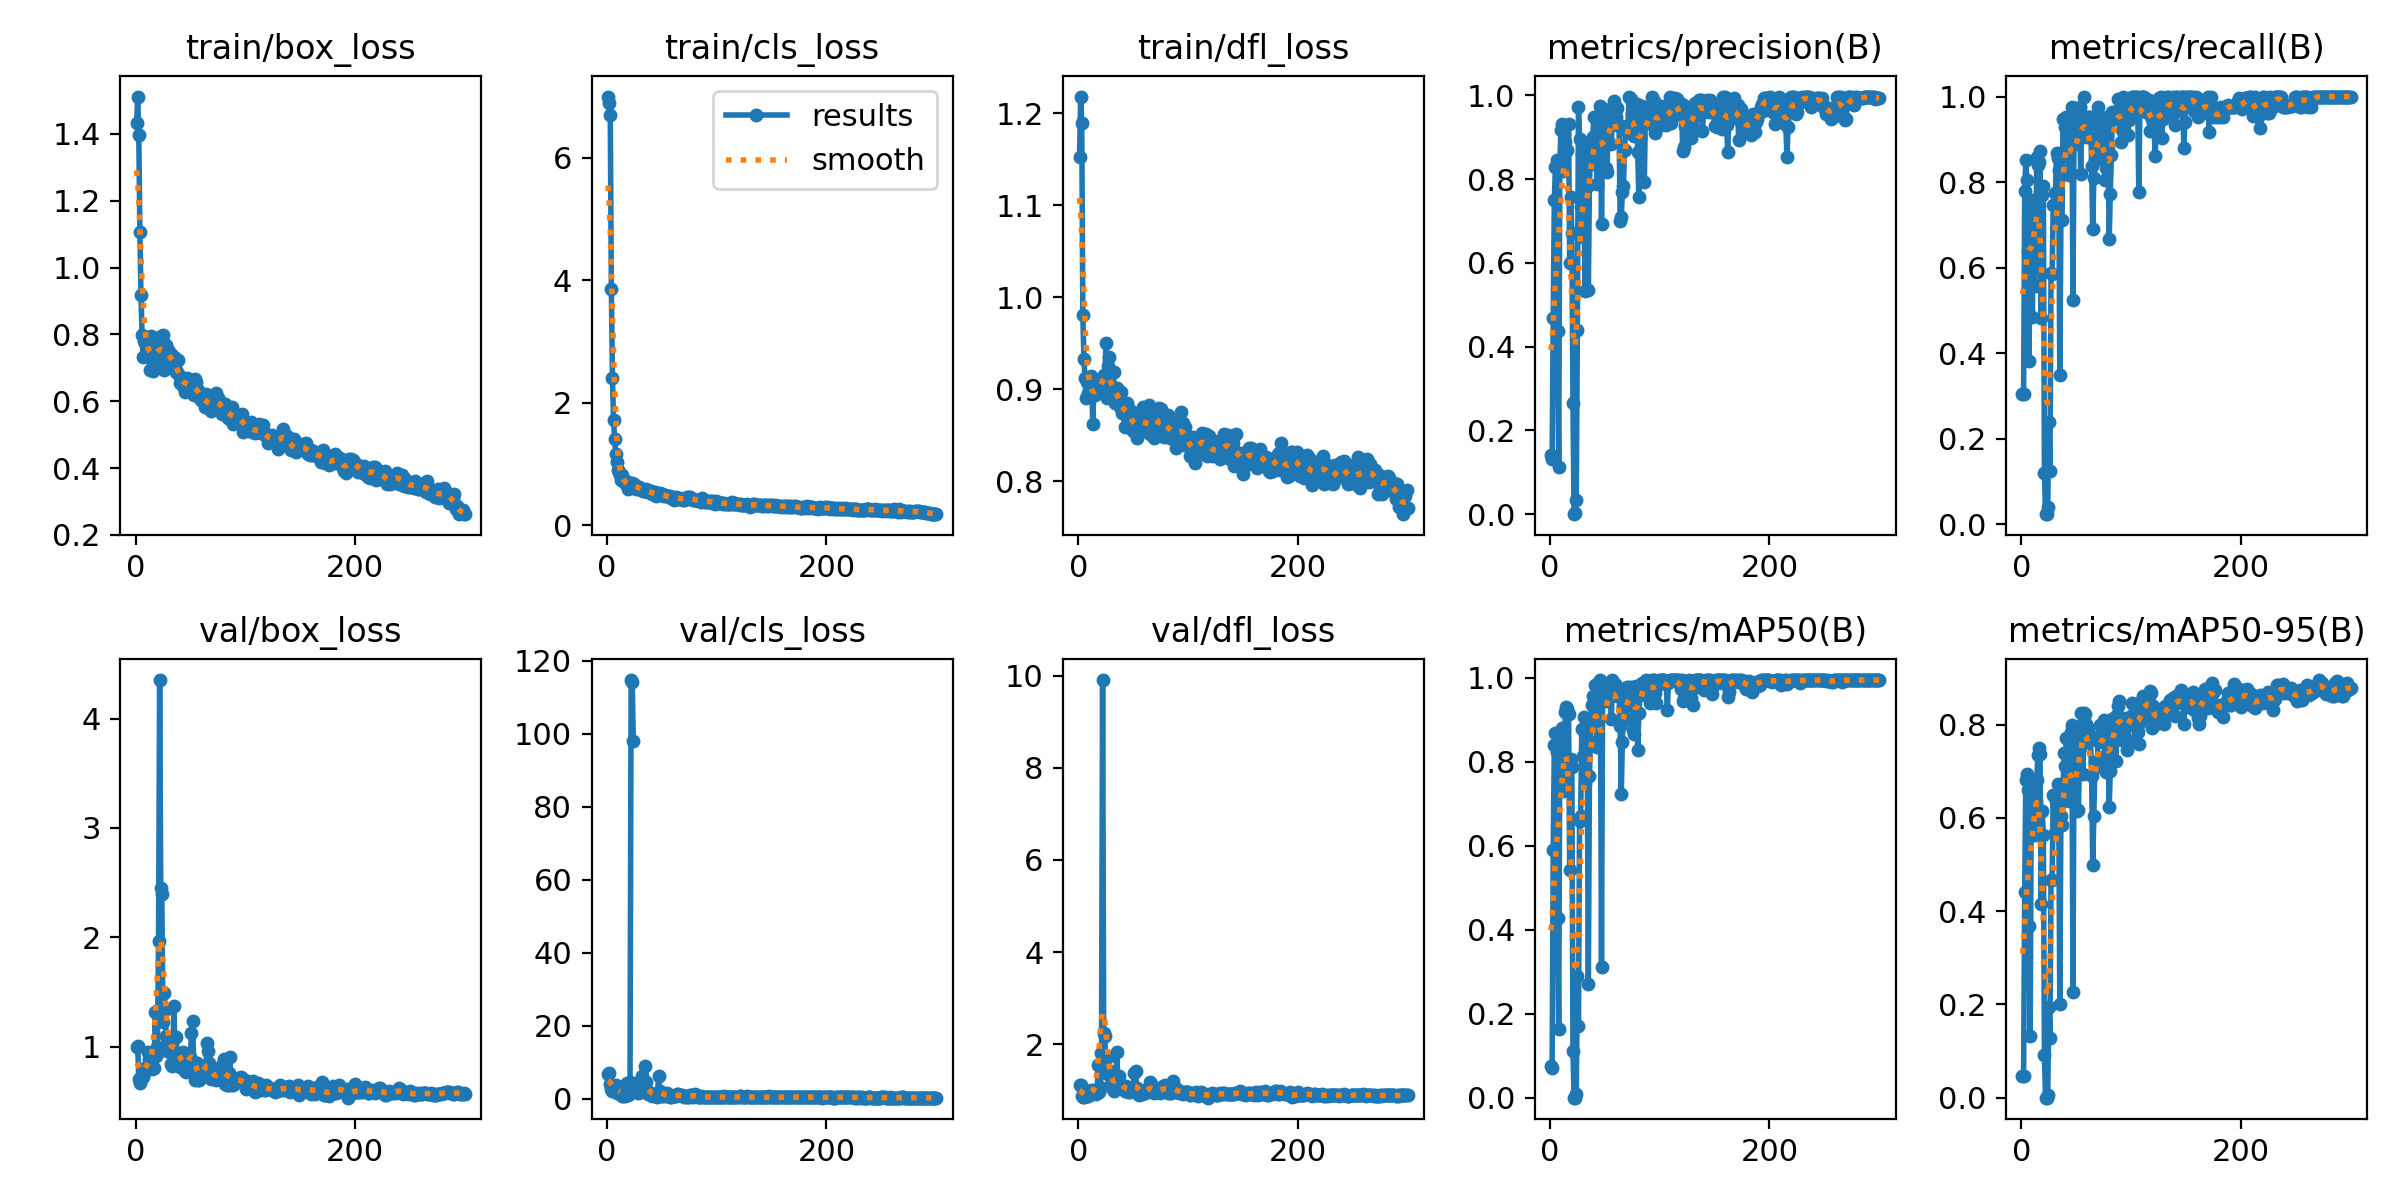

The table this chart was drawn from, first rows:
epoch, time, train/box_loss, train/cls_loss, train/dfl_loss, metrics/precision(B), metrics/recall(B), metrics/mAP50(B), metrics/mAP50-95(B), val/box_loss, val/cls_loss, val/dfl_loss, lr/pg0, lr/pg1, lr/pg2
1, 4.76, 1.434, 7.001, 1.153, 0.1408, 0.3036, 0.07666, 0.04702, 0.9983, 6.794, 1.125, 4.287e-05, 4.287e-05, 4.287e-05
2, 7.363, 1.512, 6.888, 1.218, 0.131, 0.3036, 0.07075, 0.04586, 1.006, 6.912, 1.128, 9.96999e-05, 9.96999e-05, 9.96999e-05
3, 10.03, 1.398, 6.706, 1.189, 0.4685, 0.7798, 0.5906, 0.4405, 0.7021, 4.027, 0.8821, 0.0001562, 0.0001562, 0.0001562
4, 12.86, 1.106, 3.857, 0.9803, 0.7491, 0.8512, 0.84, 0.6815, 0.667, 2.553, 0.8505, 0.0002122, 0.0002122, 0.0002122
5, 15.69, 0.9165, 2.403, 0.9329, 0.8276, 0.8045, 0.868, 0.6953, 0.7197, 2.246, 0.8597, 0.0002679, 0.0002679, 0.0002679
6, 18.49, 0.7982, 1.716, 0.9125, 0.8451, 0.6367, 0.8238, 0.6589, 0.7395, 2.505, 0.8763, 0.0003232, 0.0003232, 0.0003232
7, 21.25, 0.7316, 1.407, 0.8901, 0.4375, 0.381, 0.429, 0.3679, 0.7205, 3.273, 0.8733, 0.0003782, 0.0003782, 0.0003782
8, 24, 0.7808, 1.171, 0.9078, 0.1129, 0.7262, 0.1641, 0.1317, 0.758, 3.722, 0.8819, 0.0004328, 0.0004328, 0.0004328
9, 26.72, 0.7732, 1.027, 0.8955, 0.833, 0.7321, 0.8468, 0.6522, 0.7963, 1.646, 0.8789, 0.0004869, 0.0004869, 0.0004869
10, 29.43, 0.7924, 0.8982, 0.9068, 0.9175, 0.4848, 0.7668, 0.603, 0.8125, 2.561, 0.8938, 0.0005408, 0.0005408, 0.0005408
11, 32.13, 0.7336, 0.8684, 0.9146, 0.931, 0.7574, 0.8804, 0.6574, 0.9532, 2.149, 1.008, 0.0005942, 0.0005942, 0.0005942
12, 34.84, 0.7519, 0.8234, 0.9126, 0.8182, 0.5564, 0.7295, 0.5637, 0.884, 1.834, 0.9284, 0.0006473, 0.0006473, 0.0006473
13, 37.54, 0.6925, 0.7335, 0.8625, 0.908, 0.6343, 0.8107, 0.6349, 0.9062, 1.929, 0.9505, 0.0006999, 0.0006999, 0.0006999
14, 40.26, 0.7951, 0.8187, 0.896, 0.8892, 0.8588, 0.9187, 0.6806, 0.866, 0.776, 1.007, 0.0007522, 0.0007522, 0.0007522
15, 43.04, 0.7478, 0.7207, 0.894, 0.867, 0.8409, 0.9307, 0.7342, 0.7971, 0.8574, 0.9509, 0.0008042, 0.0008042, 0.0008042
16, 45.83, 0.691, 0.6913, 0.9023, 0.8684, 0.8466, 0.925, 0.7494, 0.8058, 0.7825, 0.9319, 0.0008557, 0.0008557, 0.0008557
17, 48.55, 0.7556, 0.7221, 0.8985, 0.9315, 0.8722, 0.914, 0.7372, 0.8025, 1.315, 0.9484, 0.0009069, 0.0009069, 0.0009069
18, 51.23, 0.7432, 0.6787, 0.9038, 0.5985, 0.4821, 0.5427, 0.4154, 1.319, 4.181, 1.545, 0.0009577, 0.0009577, 0.0009577
19, 53.92, 0.7157, 0.5912, 0.9003, 0.7583, 0.7702, 0.8071, 0.6141, 0.9176, 1.11, 0.9607, 0.001008, 0.001008, 0.001008
20, 56.62, 0.7424, 0.6459, 0.9004, 0.6723, 0.7912, 0.7878, 0.5641, 0.9973, 1.34, 1.07, 0.001058, 0.001058, 0.001058
21, 59.31, 0.7706, 0.6951, 0.8996, 0.2647, 0.1191, 0.1119, 0.09084, 1.97, 4.652, 1.811, 0.001108, 0.001108, 0.001108
22, 62.01, 0.7508, 0.6404, 0.9098, 0.00032, 0.02381, 0.00019, 0.00013, 4.352, 114.7, 9.902, 0.001157, 0.001157, 0.001157
23, 64.72, 0.796, 0.6935, 0.9149, 0.00284, 0.02381, 0.00057, 0.00041, 2.452, 114, 2.246, 0.001206, 0.001206, 0.001206
24, 67.41, 0.7359, 0.6641, 0.9047, 0.03532, 0.04167, 0.00834, 0.00542, 2.395, 98.03, 2.183, 0.001255, 0.001255, 0.001255
25, 70.12, 0.7984, 0.6717, 0.95, 0.4398, 0.2381, 0.29, 0.195, 1.227, inf, 1.384, 0.001303, 0.001303, 0.001303
26, 72.83, 0.6929, 0.5988, 0.8904, 0.9708, 0.125, 0.1717, 0.1282, 1.494, 3.259, 1.468, 0.001311, 0.001311, 0.001311
27, 75.54, 0.7688, 0.6102, 0.9247, 0.8946, 0.5877, 0.6589, 0.4664, 1.333, 2.214, 1.732, 0.001306, 0.001306, 0.001306
28, 78.23, 0.7683, 0.6283, 0.935, 0.7342, 0.5861, 0.6706, 0.4661, 1.093, 1.547, 1.336, 0.001302, 0.001302, 0.001302
29, 80.94, 0.721, 0.6312, 0.8979, 0.8594, 0.7477, 0.8773, 0.6486, 0.9629, 4.607, 1.107, 0.001297, 0.001297, 0.001297
30, 83.63, 0.7539, 0.6111, 0.8965, 0.6613, 0.7468, 0.8137, 0.565, 1.046, 4.226, 1.121, 0.001292, 0.001292, 0.001292
31, 86.36, 0.7354, 0.5811, 0.8957, 0.7653, 0.7743, 0.9071, 0.643, 1.042, 1.834, 1.047, 0.001288, 0.001288, 0.001288
32, 89.07, 0.7407, 0.584, 0.9182, 0.5332, 0.8673, 0.7507, 0.5987, 0.8414, 6.282, 0.9853, 0.001283, 0.001283, 0.001283
33, 91.78, 0.714, 0.5684, 0.8848, 0.8544, 0.8571, 0.8841, 0.6724, 0.824, 2.165, 1.094, 0.001278, 0.001278, 0.001278
34, 94.48, 0.7219, 0.5528, 0.8999, 0.8824, 0.8273, 0.8431, 0.6272, 0.9121, 2.392, 1.165, 0.001273, 0.001273, 0.001273
35, 97.2, 0.7313, 0.5608, 0.9013, 0.5343, 0.3486, 0.2717, 0.202, 1.371, 9.024, 1.827, 0.001269, 0.001269, 0.001269
36, 99.91, 0.7054, 0.588, 0.8915, 0.7869, 0.7114, 0.7673, 0.605, 0.9346, 4.466, 1.105, 0.001264, 0.001264, 0.001264
37, 102.6, 0.6889, 0.5487, 0.8901, 0.8605, 0.7109, 0.8482, 0.5856, 1.091, 1.326, 1.321, 0.001259, 0.001259, 0.001259
38, 105.4, 0.6872, 0.5475, 0.8812, 0.8352, 0.9478, 0.9366, 0.6698, 0.9434, 1.912, 1.052, 0.001255, 0.001255, 0.001255
39, 108.1, 0.7231, 0.5582, 0.8973, 0.9001, 0.8736, 0.956, 0.7388, 0.8931, 1.532, 1.125, 0.00125, 0.00125, 0.00125
40, 110.9, 0.6797, 0.5571, 0.8743, 0.9476, 0.9286, 0.9314, 0.7107, 0.8597, 1.361, 1.1, 0.001245, 0.001245, 0.001245
41, 113.6, 0.6552, 0.5077, 0.8757, 0.9489, 0.9524, 0.9843, 0.7707, 0.8136, 0.6607, 1.038, 0.00124, 0.00124, 0.00124
42, 116.4, 0.6538, 0.5114, 0.8591, 0.894, 0.9135, 0.9578, 0.7128, 0.9194, 1.122, 0.9988, 0.001236, 0.001236, 0.001236
43, 119.2, 0.6463, 0.5124, 0.8782, 0.7885, 0.8166, 0.8347, 0.6362, 0.9529, 1.246, 1.102, 0.001231, 0.001231, 0.001231
44, 121.9, 0.6661, 0.5437, 0.8848, 0.866, 0.9038, 0.9397, 0.7487, 0.8275, 0.9561, 1.06, 0.001226, 0.001226, 0.001226
45, 124.6, 0.627, 0.4859, 0.8769, 0.929, 0.9535, 0.9898, 0.7849, 0.7742, 0.6416, 0.9757, 0.001222, 0.001222, 0.001222
46, 127.4, 0.656, 0.4973, 0.8723, 0.9742, 0.9762, 0.9941, 0.799, 0.7634, 0.5893, 0.9827, 0.001217, 0.001217, 0.001217
47, 130.3, 0.6682, 0.5113, 0.877, 0.6926, 0.5238, 0.3112, 0.2269, 0.8583, 6.285, 0.9598, 0.001212, 0.001212, 0.001212
48, 133.3, 0.6559, 0.5218, 0.8715, 0.9126, 0.9345, 0.9675, 0.789, 0.7724, 2.117, 0.9828, 0.001207, 0.001207, 0.001207
49, 136.1, 0.6407, 0.4979, 0.8578, 0.9664, 0.8884, 0.9619, 0.7658, 0.8166, 1.144, 0.9838, 0.001203, 0.001203, 0.001203
50, 139, 0.6547, 0.505, 0.8551, 0.9568, 0.9345, 0.9831, 0.7551, 0.9016, 0.6811, 1.06, 0.001198, 0.001198, 0.001198
51, 141.9, 0.6631, 0.4965, 0.8679, 0.8268, 0.9167, 0.9458, 0.6139, 1.129, 0.8797, 1.371, 0.001193, 0.001193, 0.001193
52, 144.7, 0.6224, 0.483, 0.8543, 0.8158, 0.9163, 0.9509, 0.6171, 1.232, 1.157, 1.422, 0.001189, 0.001189, 0.001189
53, 147.6, 0.6195, 0.4875, 0.8465, 0.9239, 0.9762, 0.9606, 0.7494, 0.863, 1.208, 1.05, 0.001184, 0.001184, 0.001184
54, 150.6, 0.6674, 0.4789, 0.8739, 0.9389, 0.8193, 0.9696, 0.8257, 0.6958, 0.8764, 0.934, 0.001179, 0.001179, 0.001179
55, 153.4, 0.6586, 0.4857, 0.8729, 0.9284, 0.9524, 0.9602, 0.7983, 0.7265, 1.693, 0.909, 0.001174, 0.001174, 0.001174
56, 156.4, 0.6304, 0.4744, 0.8739, 0.8838, 0.9048, 0.9034, 0.6936, 0.8495, 0.8876, 1.014, 0.00117, 0.00117, 0.00117
57, 159.2, 0.6338, 0.4739, 0.8572, 0.9621, 1, 0.995, 0.8255, 0.6968, 0.5809, 0.929, 0.001165, 0.001165, 0.001165
58, 162, 0.6192, 0.4438, 0.8583, 0.9866, 0.9286, 0.9817, 0.8223, 0.6975, 0.5279, 0.9181, 0.00116, 0.00116, 0.00116
59, 164.8, 0.61, 0.4572, 0.8803, 0.9596, 0.9286, 0.9866, 0.8018, 0.7468, 0.6319, 0.9364, 0.001155, 0.001155, 0.001155
60, 167.7, 0.6034, 0.4382, 0.8543, 0.9471, 0.9048, 0.9622, 0.7624, 0.741, 0.641, 0.9445, 0.001151, 0.001151, 0.001151
... 240 more rows
